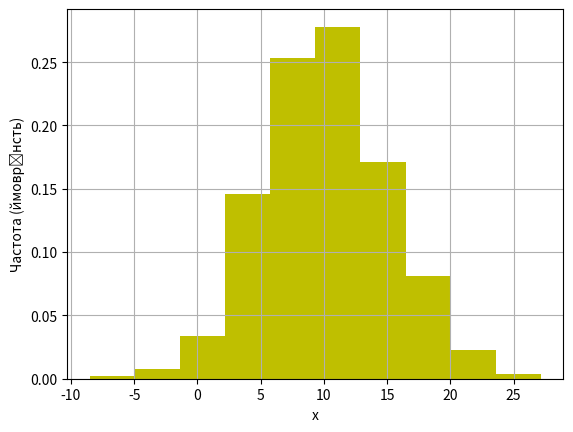

Here is the Python script that generated this plot:
import numpy as np
import matplotlib.pyplot as plt
import random


N=1000 # розмір вибірки
X = [] # Пустий масив для наповнення

# Цикл зі 1000 ітерацій, на кожній з яких додаємо 1 випадковий  
# елемент з нормальним розподілом, із середнім 10 та стандартним відхиленням 5.
for i in range(N):
    X.append(random.normalvariate(10,5))

# формується 2 масива: n - кільксть елементів, що попали в інтервал, x - масив границь інтервалів
print(np.histogram(X, bins=10))
n,x=np.histogram(X, bins=10) 

# масив початків інтервалів (прибрали останнє, найбільше значення)
xmin=x[:-1] 

# ширина інтервалу (різниця двох послідовних стовпчиків).
dx=x[1]-x[0] 

# емпірична приведена частота: частка від кількості елментів в інтервалі та загальної кількості елементів.
y=n/N 

# масив центрів інтервалів
xmid=xmin+dx/2 
# виводимо емпіричну гістограму приведених частот
plt.bar(xmid, y, width=dx, color='y')

# Виводимо підписи на осях
plt.xlabel('x')
plt.ylabel('Частота (ймоврінсть)')

# Малюємо сітку та гістораму.
plt.grid()
plt.show()
